2-way image classification set "spectrogram" from GitHub (guswhd/MemAE); label vocabulary: abnormal, normal.

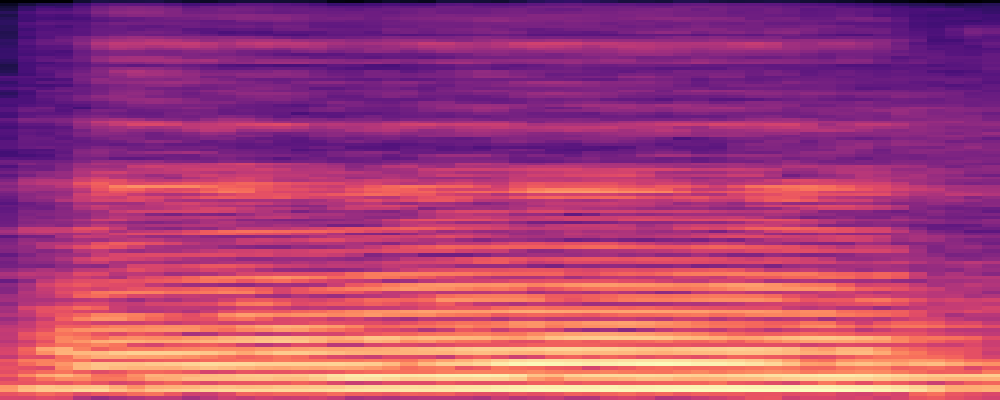
Label: normal

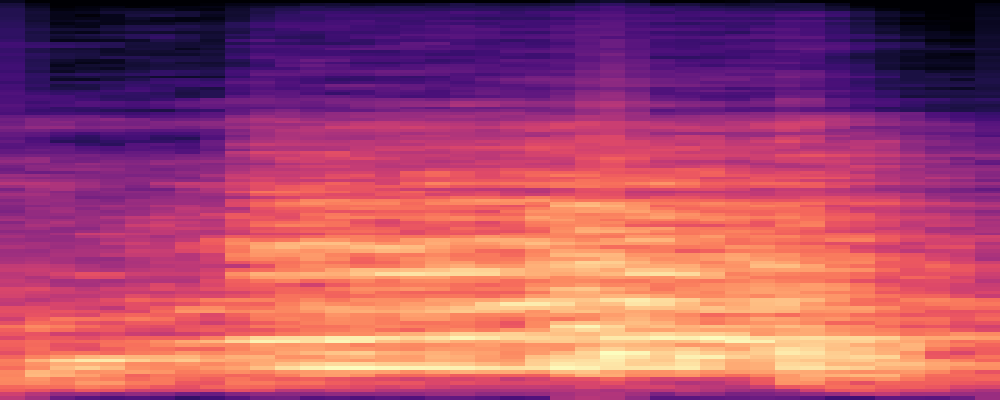
Label: abnormal

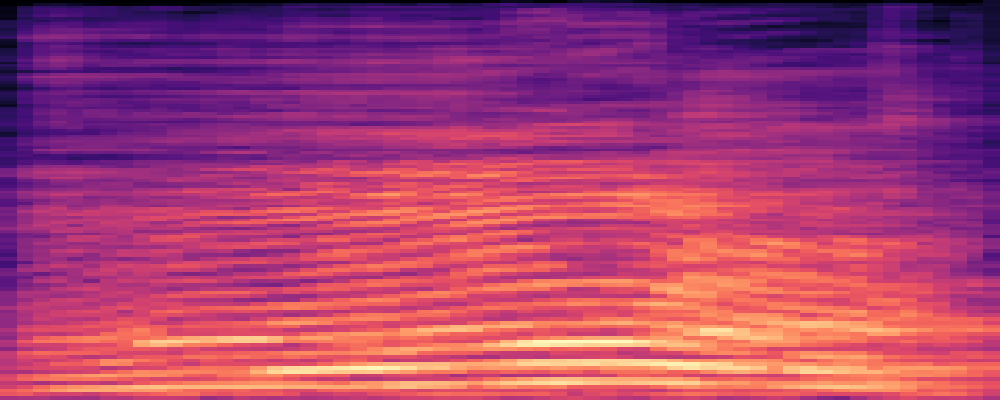
Label: normal

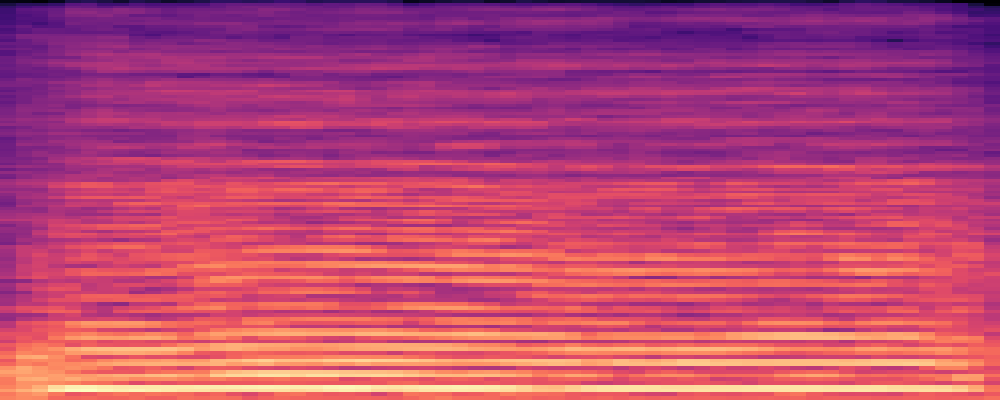
Label: normal

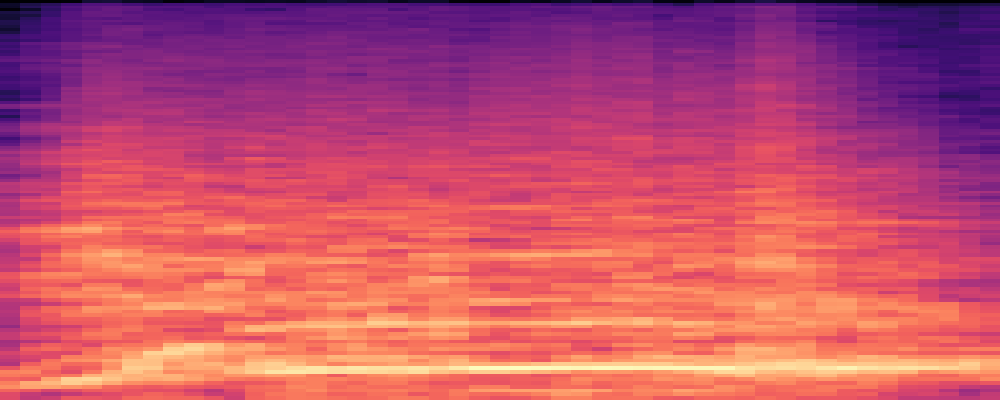
Label: abnormal

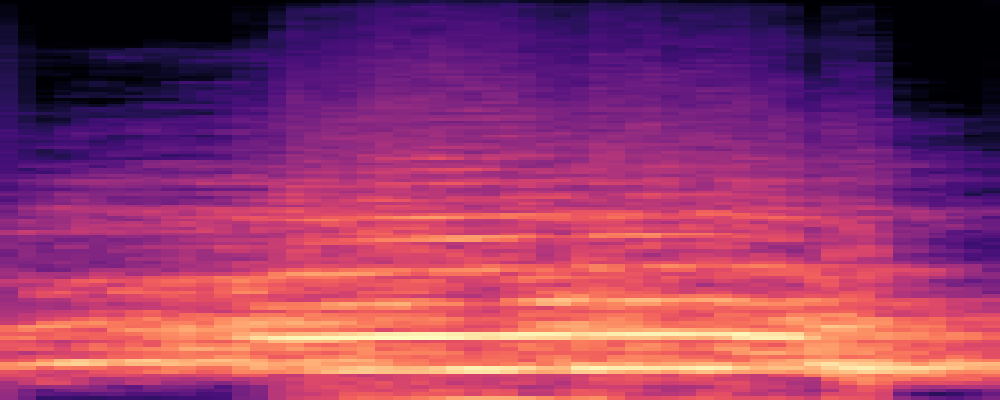
Label: abnormal
